Dataset: demo_dataset (GitHub, deepaktripathii/Industrial-Visual-Defect-Detection). Classes: crack, dent, good, scratch, stain.

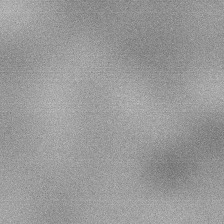
Label: good

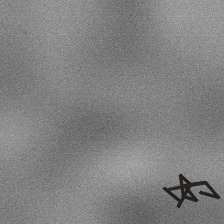
Label: crack

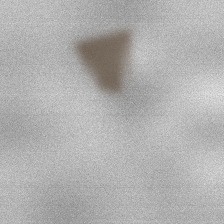
Label: stain

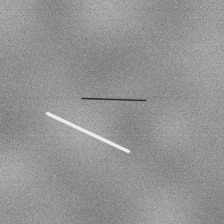
Label: scratch

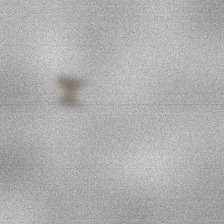
Label: stain

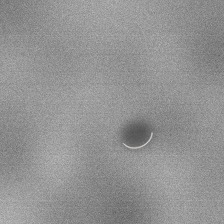
Label: dent
